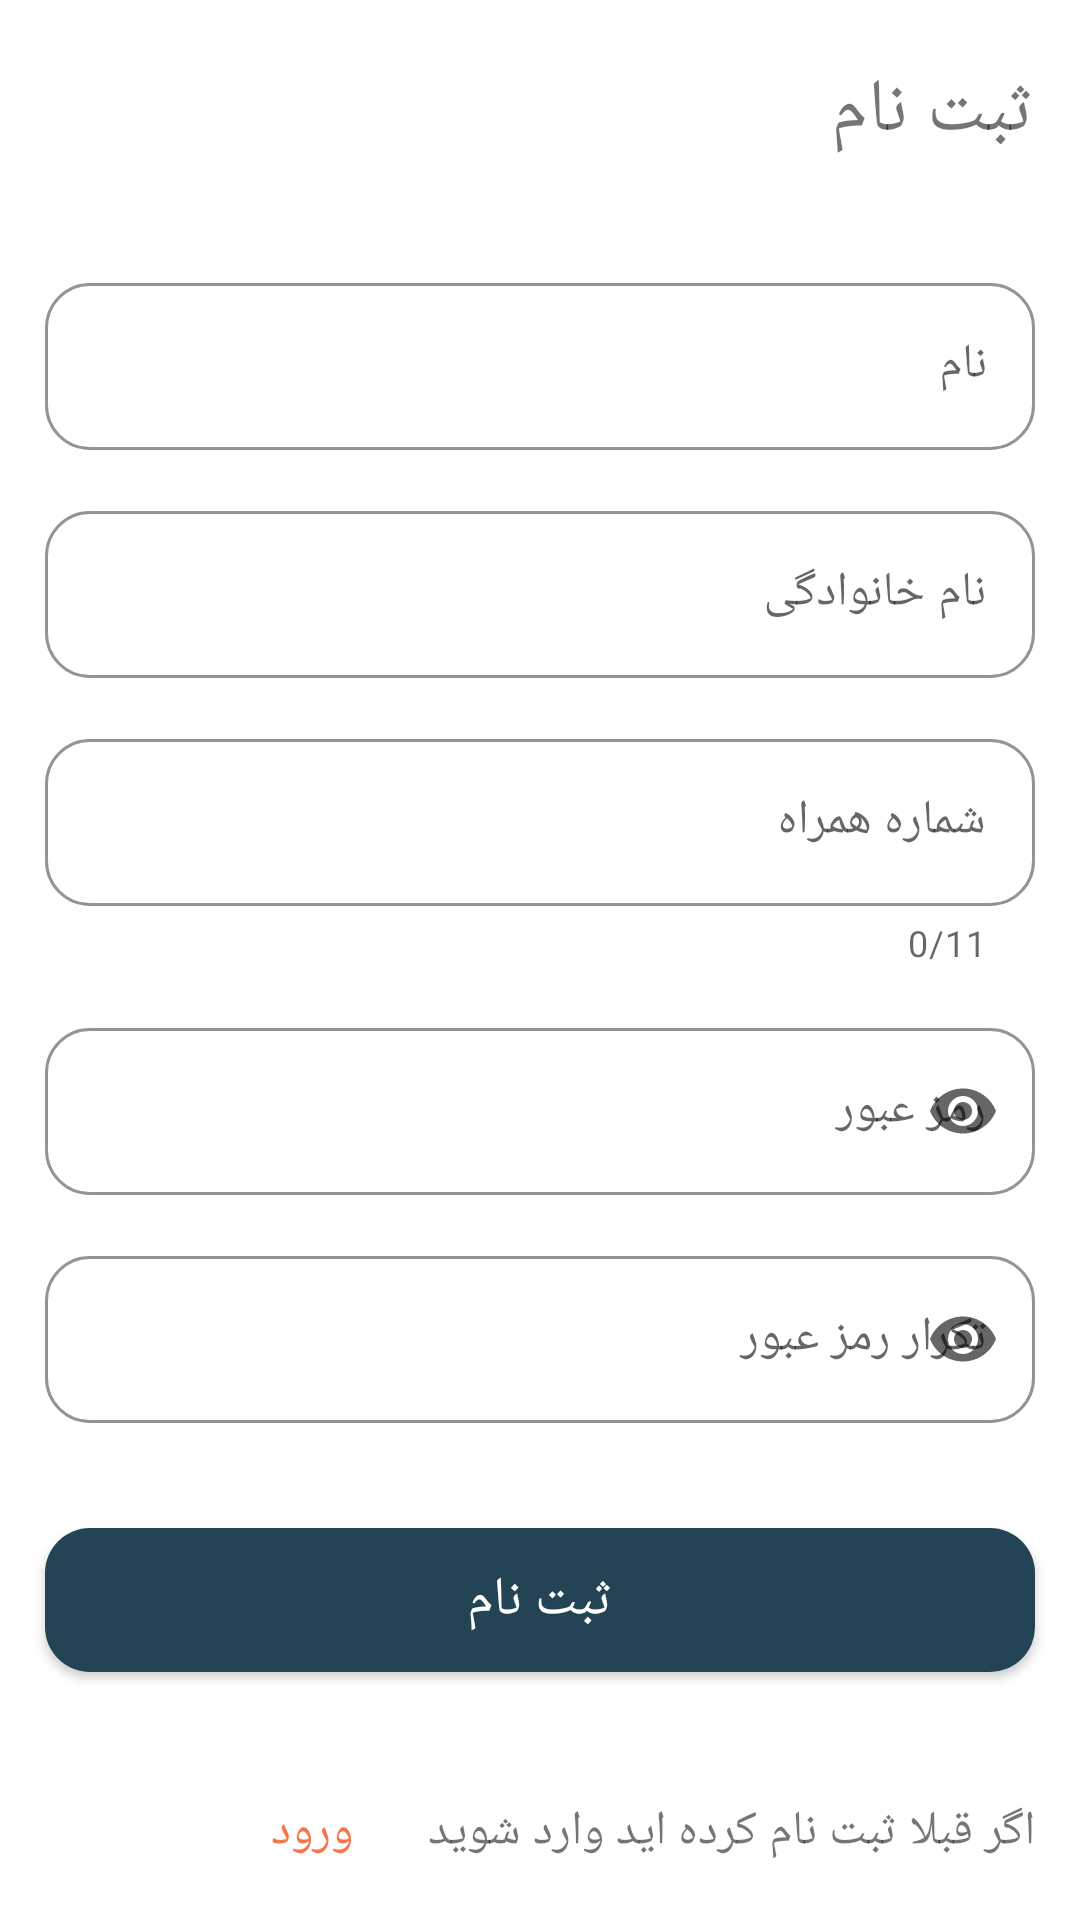

Here is an Android app screen rendered from its layout file. Give the layout XML and the strings, colors and styles it references.
<!-- AndroidManifest.xml: application theme Theme.Best_Sellers -->
<!-- res/layout/fragment_register_user_and_seller.xml -->
<?xml version="1.0" encoding="utf-8"?>
<androidx.constraintlayout.widget.ConstraintLayout
    xmlns:android="http://schemas.android.com/apk/res/android"
    android:layout_width="match_parent"
    android:layout_height="match_parent"
    xmlns:app="http://schemas.android.com/apk/res-auto"
    android:background="@color/background">

    <TextView
        android:id="@+id/tv_registerUser_title"
        android:layout_width="0dp"
        android:layout_height="wrap_content"
        app:layout_constraintTop_toTopOf="parent"
        app:layout_constraintLeft_toLeftOf="parent"
        app:layout_constraintRight_toRightOf="parent"
        android:textSize="@dimen/very_large_text"
        android:layout_marginTop="@dimen/margin_3"
        android:layout_marginEnd="@dimen/margin_2"
        android:layout_marginStart="@dimen/margin_2"
        android:text="@string/signUp"
        />

    <com.google.android.material.textfield.TextInputLayout
        android:id="@+id/til_registerUser_name"
        android:layout_width="0dp"
        android:layout_height="wrap_content"
        app:layout_constraintTop_toBottomOf="@id/tv_registerUser_title"
        app:layout_constraintLeft_toLeftOf="parent"
        app:layout_constraintRight_toRightOf="parent"
        app:endIconMode="clear_text"
        android:hint="@string/name"
        style="@style/text_input_layout"
        android:layout_marginTop="@dimen/margin_6">

        <com.google.android.material.textfield.TextInputEditText
            android:id="@+id/et_registerUser_name"
            android:layout_width="match_parent"
            android:layout_height="match_parent"
            android:inputType="text"/>

    </com.google.android.material.textfield.TextInputLayout>

    <com.google.android.material.textfield.TextInputLayout
        android:id="@+id/til_registerUser_lastName"
        android:layout_width="0dp"
        android:layout_height="wrap_content"
        app:layout_constraintTop_toBottomOf="@id/til_registerUser_name"
        app:layout_constraintLeft_toLeftOf="parent"
        app:layout_constraintRight_toRightOf="parent"
        app:endIconMode="clear_text"
        android:hint="@string/last_name"
        style="@style/text_input_layout">

        <com.google.android.material.textfield.TextInputEditText
            android:id="@+id/et_registerUser_lastName"
            android:layout_width="match_parent"
            android:layout_height="match_parent"
            android:inputType="text"/>

    </com.google.android.material.textfield.TextInputLayout>

    <com.google.android.material.textfield.TextInputLayout
        android:id="@+id/til_registerUser_phone"
        android:layout_width="0dp"
        android:layout_height="wrap_content"
        app:layout_constraintTop_toBottomOf="@id/til_registerUser_lastName"
        app:layout_constraintLeft_toLeftOf="parent"
        app:layout_constraintRight_toRightOf="parent"
        app:endIconMode="clear_text"
        app:counterEnabled="true"
        app:counterMaxLength="11"
        android:hint="@string/phone"
        style="@style/text_input_layout">

        <com.google.android.material.textfield.TextInputEditText
            android:id="@+id/et_registerUser_phone"
            android:layout_width="match_parent"
            android:layout_height="match_parent"
            android:inputType="phone"
            android:maxLength="11"/>

    </com.google.android.material.textfield.TextInputLayout>

    <com.google.android.material.textfield.TextInputLayout
        android:id="@+id/til_registerUser_passwd"
        android:layout_width="0dp"
        android:layout_height="wrap_content"
        app:layout_constraintTop_toBottomOf="@id/til_registerUser_phone"
        app:layout_constraintLeft_toLeftOf="parent"
        app:layout_constraintRight_toRightOf="parent"
        app:endIconMode="password_toggle"
        android:hint="@string/passwd"
        style="@style/text_input_layout">

        <com.google.android.material.textfield.TextInputEditText
            android:id="@+id/et_registerUser_passwd"
            android:layout_width="match_parent"
            android:layout_height="match_parent"
            android:inputType="textPassword"
            android:maxLength="10"/>

    </com.google.android.material.textfield.TextInputLayout>

    <com.google.android.material.textfield.TextInputLayout
        android:id="@+id/til_registerUser_passwdRepeat"
        android:layout_width="0dp"
        android:layout_height="wrap_content"
        app:layout_constraintTop_toBottomOf="@id/til_registerUser_passwd"
        app:layout_constraintLeft_toLeftOf="parent"
        app:layout_constraintRight_toRightOf="parent"
        app:endIconMode="password_toggle"
        android:hint="@string/passwd_repeat"
        style="@style/text_input_layout">

        <com.google.android.material.textfield.TextInputEditText
            android:id="@+id/et_registerUser_passwdRepeat"
            android:layout_width="match_parent"
            android:layout_height="match_parent"
            android:inputType="textPassword"
            android:maxLength="10"/>

    </com.google.android.material.textfield.TextInputLayout>

    <Button
        android:id="@+id/btn_registerUser_submit"
        android:layout_width="0dp"
        android:layout_height="wrap_content"
        app:layout_constraintTop_toBottomOf="@id/til_registerUser_passwdRepeat"
        app:layout_constraintLeft_toLeftOf="parent"
        app:layout_constraintRight_toRightOf="parent"
        android:text="@string/signUp"
        android:layout_marginTop="@dimen/margin_6"
        android:layout_marginRight="@dimen/margin_2"
        android:layout_marginLeft="@dimen/margin_2"
        style="@style/solid_button"
        android:background="@drawable/solid_button_background"
        />

    <TextView
        android:id="@+id/tv_registerUser_login_description"
        android:layout_width="wrap_content"
        android:layout_height="wrap_content"
        app:layout_constraintTop_toTopOf="parent"
        app:layout_constraintRight_toRightOf="parent"
        app:layout_constraintBottom_toBottomOf="parent"
        app:layout_constraintVertical_bias="0.97"
        android:layout_marginEnd="@dimen/margin_2"
        android:textSize="@dimen/small_text"
        android:text="@string/if_you_sign_up_before_login"
        />

    <TextView
        android:id="@+id/tv_registerUser_login_signUp"
        android:layout_width="wrap_content"
        android:layout_height="wrap_content"
        app:layout_constraintTop_toTopOf="@id/tv_registerUser_login_description"
        app:layout_constraintLeft_toLeftOf="parent"
        app:layout_constraintRight_toLeftOf="@id/tv_registerUser_login_description"
        android:layout_marginEnd="@dimen/margin_2"
        app:layout_constraintHorizontal_bias="0.9"
        android:text="@string/login"
        android:textColor="@color/tangerine"
        android:textSize="@dimen/small_text"
        />

</androidx.constraintlayout.widget.ConstraintLayout>
<!-- resources referenced by this layout -->
<resources>
  <color name="background">#FFFFFF</color>
  <color name="tangerine">#F3764F</color>
  <dimen name="margin_2">15dp</dimen>
  <dimen name="margin_3">20dp</dimen>
  <dimen name="margin_6">35dp</dimen>
  <dimen name="small_text">16sp</dimen>
  <dimen name="very_large_text">25sp</dimen>
  <!-- drawable solid_button_background (drawable) -->
  <?xml version="1.0" encoding="utf-8"?>
  <shape xmlns:android="http://schemas.android.com/apk/res/android" android:shape="rectangle">
  
      <solid android:color="@color/base_color" />
      <corners android:radius="@dimen/small_corner_radius"/>
  
  </shape>
  <string name="if_you_sign_up_before_login">اگر قبلا ثبت نام کرده اید وارد شوید</string>
  <string name="last_name">نام خانوادگی</string>
  <string name="login">ورود</string>
  <string name="name">نام</string>
  <string name="passwd">رمز عبور</string>
  <string name="passwd_repeat">تکرار رمز عبور</string>
  <string name="phone">شماره همراه</string>
  <string name="signUp">ثبت نام</string>
  <style name="solid_button" parent="Widget.AppCompat.Button">
          <item name="backgroundTint">@color/base_color</item>
          <item name="android:textColor">@color/white</item>
          <item name="android:textSize">@dimen/medium_text</item>
          <item name="android:radius">@dimen/small_corner_radius</item>
          <item name="android:padding">@dimen/padding_4</item>
      </style>
  <style name="text_input_layout" parent="@style/Widget.MaterialComponents.TextInputLayout.OutlinedBox">
          <item name="boxStrokeColor">@color/base_color</item>
          <item name="boxStrokeErrorColor">@color/error</item>
          <item name="boxCornerRadiusBottomStart">@dimen/small_corner_radius</item>
          <item name="boxCornerRadiusBottomEnd">@dimen/small_corner_radius</item>
          <item name="boxCornerRadiusTopStart">@dimen/small_corner_radius</item>
          <item name="boxCornerRadiusTopEnd">@dimen/small_corner_radius</item>
          <item name="android:layout_marginTop">@dimen/margin_2</item>
          <item name="android:layout_marginRight">@dimen/margin_2</item>
          <item name="android:layout_marginLeft">@dimen/margin_2</item>
      </style>
  <style name="Theme.Best_Sellers" parent="Theme.MaterialComponents.Light.NoActionBar">
          
          <item name="colorPrimary">@color/purple_500</item>
          <item name="colorPrimaryVariant">@color/base_color</item>
          <item name="colorOnPrimary">@color/white</item>
          
          <item name="colorSecondary">@color/teal_200</item>
          <item name="colorSecondaryVariant">@color/teal_700</item>
          <item name="colorOnSecondary">@color/black</item>
          
          <item name="android:statusBarColor" tools:targetApi="l">?attr/colorPrimaryVariant</item>
          
      </style>
  <color name="base_color">#224455</color>
  <dimen name="small_corner_radius">15dp</dimen>
  <color name="white">#FFFFFFFF</color>
  <dimen name="medium_text">18sp</dimen>
  <dimen name="padding_4">8dp</dimen>
  <color name="error">#E34A3F</color>
  <color name="purple_500">#FF6200EE</color>
  <color name="teal_200">#FF03DAC5</color>
  <color name="teal_700">#FF018786</color>
  <color name="black">#FF000000</color>
</resources>
